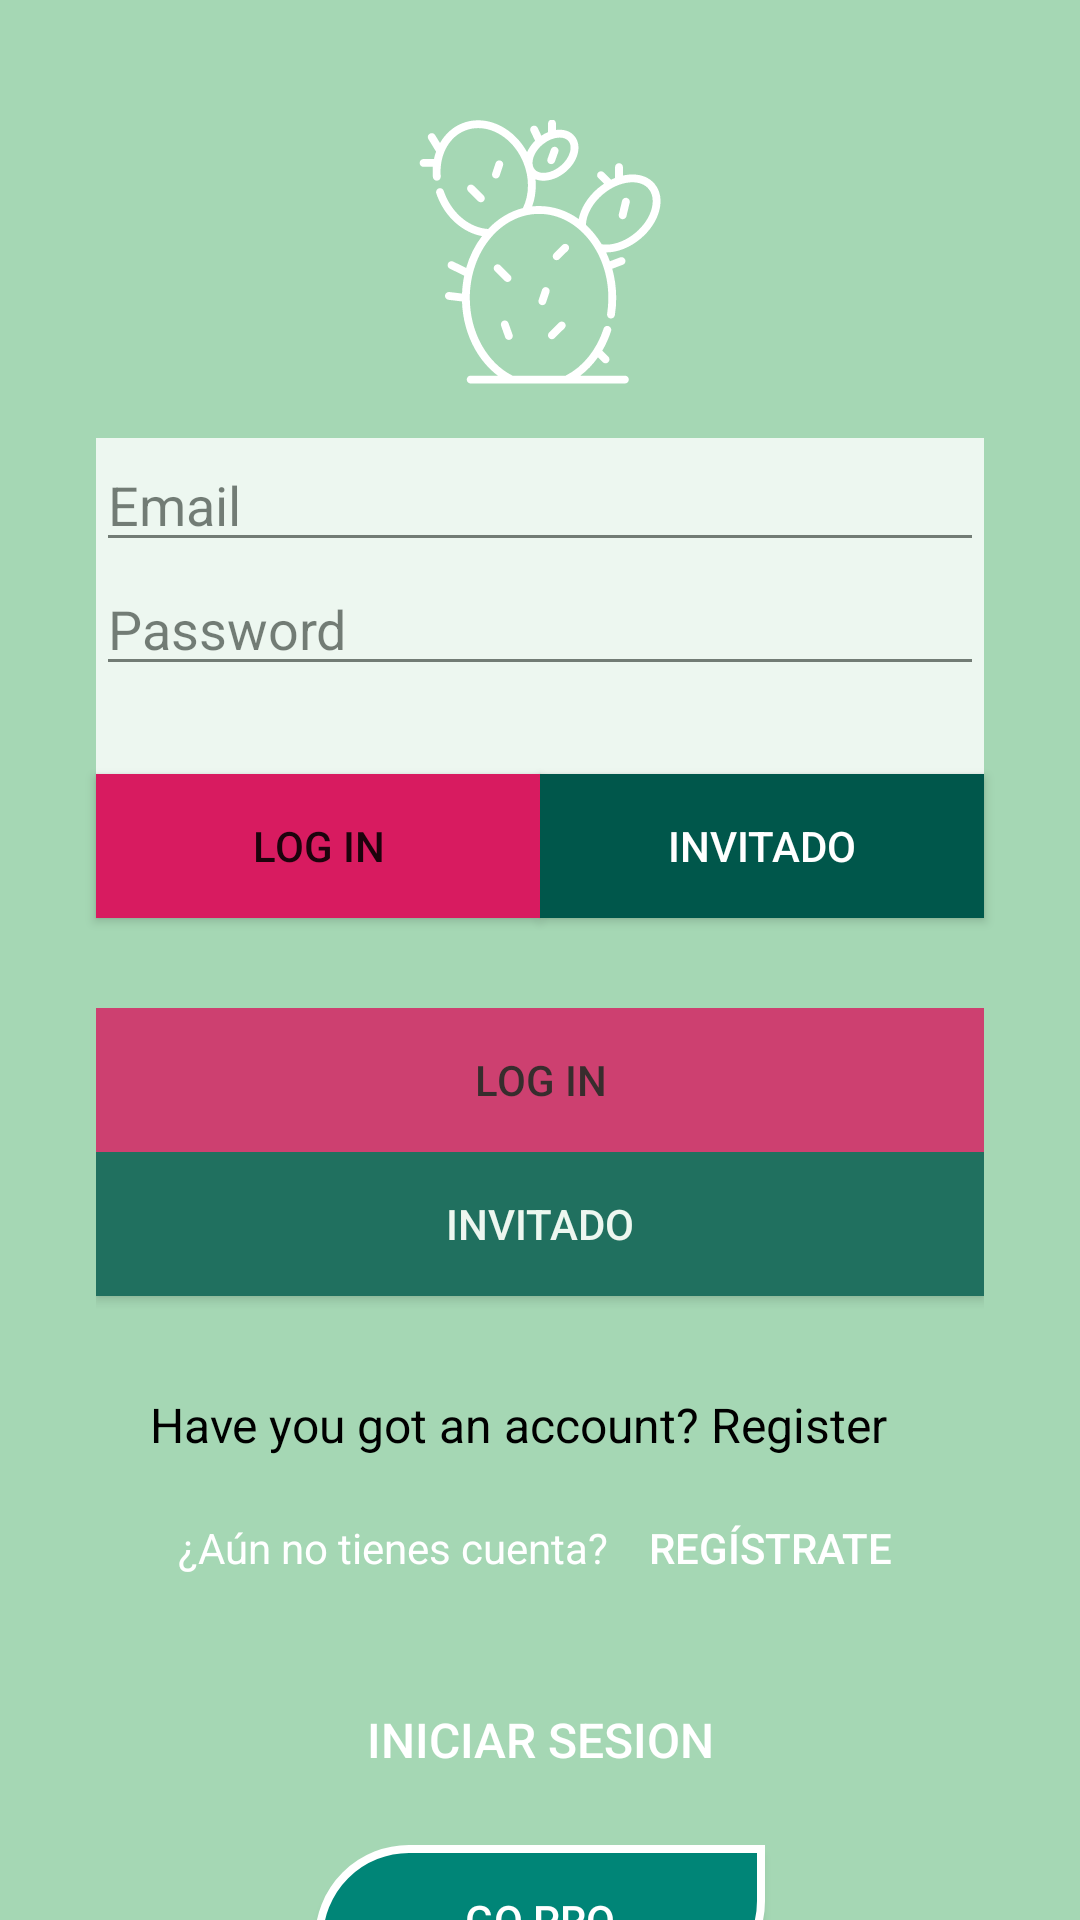

Android layout source for this screen:
<!-- AndroidManifest.xml: application theme AppTheme.NoActionBar -->
<!-- res/layout/activity_login.xml -->
<?xml version="1.0" encoding="utf-8"?>
<androidx.constraintlayout.widget.ConstraintLayout xmlns:android="http://schemas.android.com/apk/res/android"
    xmlns:app="http://schemas.android.com/apk/res-auto"
    xmlns:tools="http://schemas.android.com/tools"
    android:layout_width="match_parent"
    android:layout_height="match_parent"
    android:background="@color/colorFondo"
    tools:context=".LoginActivity">

    <ImageView
        android:id="@+id/imagenFondo"
        android:layout_width="wrap_content"
        android:layout_height="wrap_content"
        app:layout_constraintBottom_toBottomOf="parent"
        app:layout_constraintEnd_toEndOf="parent"
        app:layout_constraintStart_toStartOf="parent"
        app:layout_constraintTop_toTopOf="parent"
        app:srcCompat="@drawable/cactus"
        android:scaleType="fitEnd"/>

    <ImageView
        android:id="@+id/iconoCactus"
        android:layout_width="88dp"
        android:layout_height="88dp"
        android:layout_marginTop="40dp"
        android:src="@drawable/ic_cactus"
        app:layout_constraintEnd_toEndOf="parent"
        app:layout_constraintStart_toStartOf="parent"
        app:layout_constraintTop_toTopOf="parent" />

    <LinearLayout
        android:id="@+id/LinearLayout"
        android:layout_width="match_parent"
        android:layout_height="112dp"
        android:layout_marginStart="32dp"
        android:layout_marginTop="18dp"
        android:layout_marginEnd="32dp"
        android:alpha="0.8"
        android:background="@android:color/white"
        android:orientation="vertical"
        app:layout_constraintEnd_toEndOf="parent"
        app:layout_constraintStart_toStartOf="parent"
        app:layout_constraintTop_toBottomOf="@id/iconoCactus">

        <EditText
            android:id="@+id/editText2"
            android:layout_width="match_parent"
            android:layout_height="wrap_content"
            android:ems="10"
            android:inputType="textPersonName"
            android:hint="Email" />

        <EditText
            android:id="@+id/editText3"
            android:layout_width="match_parent"
            android:layout_height="wrap_content"
            android:ems="10"
            android:inputType="textPassword"
            android:hint="Password"/>
    </LinearLayout>

    <Button
        android:id="@+id/login"
        android:layout_width="0dp"
        android:layout_height="wrap_content"
        android:background="@color/colorAccent"
        android:text="LOG IN"
        app:layout_constraintEnd_toStartOf="@+id/button2"
        app:layout_constraintHorizontal_chainStyle="packed"
        app:layout_constraintStart_toStartOf="@id/LinearLayout"
        app:layout_constraintTop_toBottomOf="@id/LinearLayout" />

    <Button
        android:id="@+id/button2"
        android:layout_width="0dp"
        android:layout_height="wrap_content"
        android:background="@color/colorPrimaryDark"
        android:text="INVITADO"
        android:textColor="@android:color/white"
        app:layout_constraintEnd_toEndOf="@id/LinearLayout"
        app:layout_constraintStart_toEndOf="@+id/login"
        app:layout_constraintTop_toBottomOf="@id/LinearLayout" />
    

    <LinearLayout
        android:id="@+id/LinearLayout2"
        android:layout_width="match_parent"
        android:layout_height="112dp"
        android:layout_marginStart="32dp"
        android:alpha="0.8"
        android:layout_marginTop="30dp"
        android:layout_marginEnd="32dp"
        android:orientation="vertical"
        app:layout_constraintEnd_toEndOf="@id/button2"
        app:layout_constraintStart_toEndOf="@id/button2"
        app:layout_constraintStart_toStartOf="@id/button2"
        app:layout_constraintTop_toBottomOf="@id/button2">

        <Button
            android:id="@+id/button3"
            android:layout_width="match_parent"
            android:layout_height="wrap_content"
            android:background="@color/colorAccent"
            android:text="LOG IN" />

        <Button
            android:id="@+id/button4"
            android:layout_width="match_parent"
            android:layout_height="wrap_content"
            android:background="@color/colorPrimaryDark"
            android:text="INVITADO"
            android:textColor="@android:color/white"/>
    </LinearLayout>

    <TextView
        android:id="@+id/signup_text"
        android:layout_width="260dp"
        android:layout_height="25dp"
        android:layout_centerHorizontal="true"
        android:textSize="16sp"
        android:text="Have you got an account? Register"
        android:textColor="@android:color/black"
        app:layout_constraintEnd_toEndOf="parent"
        app:layout_constraintStart_toStartOf="parent"
        app:layout_constraintTop_toBottomOf="@+id/LinearLayout2"
        android:layout_marginTop="16dp"
        />

    <LinearLayout
        android:id="@+id/LinearLayout3"
        android:layout_width="match_parent"
        android:layout_height="wrap_content"
        android:layout_marginTop="3dp"
        android:gravity="center"
        android:orientation="horizontal"
        app:layout_constraintTop_toBottomOf="@+id/signup_text">

        <TextView
            android:layout_width="wrap_content"
            android:layout_height="wrap_content"
            android:text="¿Aún no tienes cuenta?"
            android:textColor="#fff"
            android:textSize="14sp" />

        <Button
            android:id="@+id/btn_ir_crearCuenta"
            android:layout_width="wrap_content"
            android:layout_height="wrap_content"
            android:layout_marginLeft="10dp"
            android:background="@android:color/transparent"
            android:text="REGÍSTRATE"
            android:textColor="@drawable/botonregistrar"
            android:textSize="14sp" />

    </LinearLayout>

    <Button
        android:id="@+id/boton_login"
        android:layout_width="280dp"
        android:layout_height="40dp"
        android:layout_marginTop="20dp"
        android:background="@drawable/botonestilo_seleccionar"
        android:text="INICIAR SESION"
        android:textColor="@android:color/white"
        android:textSize="16dp"
        app:layout_constraintEnd_toEndOf="@+id/LinearLayout3"
        app:layout_constraintStart_toStartOf="@+id/LinearLayout3"
        app:layout_constraintTop_toBottomOf="@+id/LinearLayout3" />

    <Button
        android:id="@+id/boton_profesor"
        android:text="Go PRO"
        android:textColor="@android:color/white"
        android:layout_width="150dp"
        android:layout_height="50dp"
        android:layout_alignParentBottom="true"
        android:layout_centerHorizontal="true"
        android:layout_marginBottom="120dp"
        android:layout_marginTop="15dp"
        android:background="@drawable/boton_profesor"
        app:layout_constraintEnd_toEndOf="@+id/boton_login"
        app:layout_constraintStart_toStartOf="@+id/boton_login"
        app:layout_constraintTop_toBottomOf="@+id/boton_login"/>

</androidx.constraintlayout.widget.ConstraintLayout>
<!-- resources referenced by this layout -->
<resources>
  <color name="colorAccent">#D81B60</color>
  <color name="colorFondo">#A5D7B4</color>
  <color name="colorPrimaryDark">#00574B</color>
  <!-- drawable boton_profesor (drawable) -->
  <?xml version="1.0" encoding="utf-8"?>
  <shape xmlns:android="http://schemas.android.com/apk/res/android"
      android:layout_width="100dp"
      android:layout_height="80dp"
      >
      <corners
          android:topLeftRadius="30dip"
          android:topRightRadius="0dip"
          android:bottomRightRadius="30dip"
          android:bottomLeftRadius="0dip" />
  
      <stroke android:width="8px" android:color="@android:color/white" />
  
      <solid android:color="@color/colorPrimary"/>
  
      <padding android:left="5dp"
          android:right="5dp"
          android:top="5dp"
          android:bottom="5dp"/>
  
  </shape>
  <!-- drawable botonestilo_seleccionar (drawable-v24) -->
  <?xml version="1.0" encoding="utf-8"?>
  <selector xmlns:android="http://schemas.android.com/apk/res/android">
  xmlns:android="http://schemas.android.com/apk/res/android">
  <item android:state_pressed="true"
      android:drawable="@drawable/colorboton_pressed" /> 
  <item android:drawable="@drawable/colorboton_defecto" /> 
  </selector>
  <!-- drawable botonregistrar (drawable-v24) -->
  <?xml version="1.0" encoding="utf-8"?>
  <selector xmlns:android="http://schemas.android.com/apk/res/android">
      <item android:color="@color/colorAccent" android:state_pressed="true"/>
      <item android:color="#ffffff"/>
  </selector>
  <!-- drawable ic_cactus: vector/xml drawable (drawable, 7100 chars, omitted) -->
  <style name="AppTheme.NoActionBar">
          <item name="android:windowDrawsSystemBarBackgrounds">true</item>
          <item name="android:statusBarColor">@android:color/transparent</item>
          <item name="android:windowTranslucentStatus">true</item>
          <item name="windowActionBar">false</item>
          <item name="windowNoTitle">true</item>
      </style>
  <color name="colorPrimary">#008577</color>
  <!-- drawable colorboton_defecto (drawable-v24) -->
  <?xml version="1.0" encoding="utf-8"?>
  <shape android:shape="rectangle" xmlns:android="http://schemas.android.com/apk/res/android">
  <solid android:color="@color/colorAccent"></solid>
      <corners android:radius="50dp"></corners>
  </shape>
</resources>
